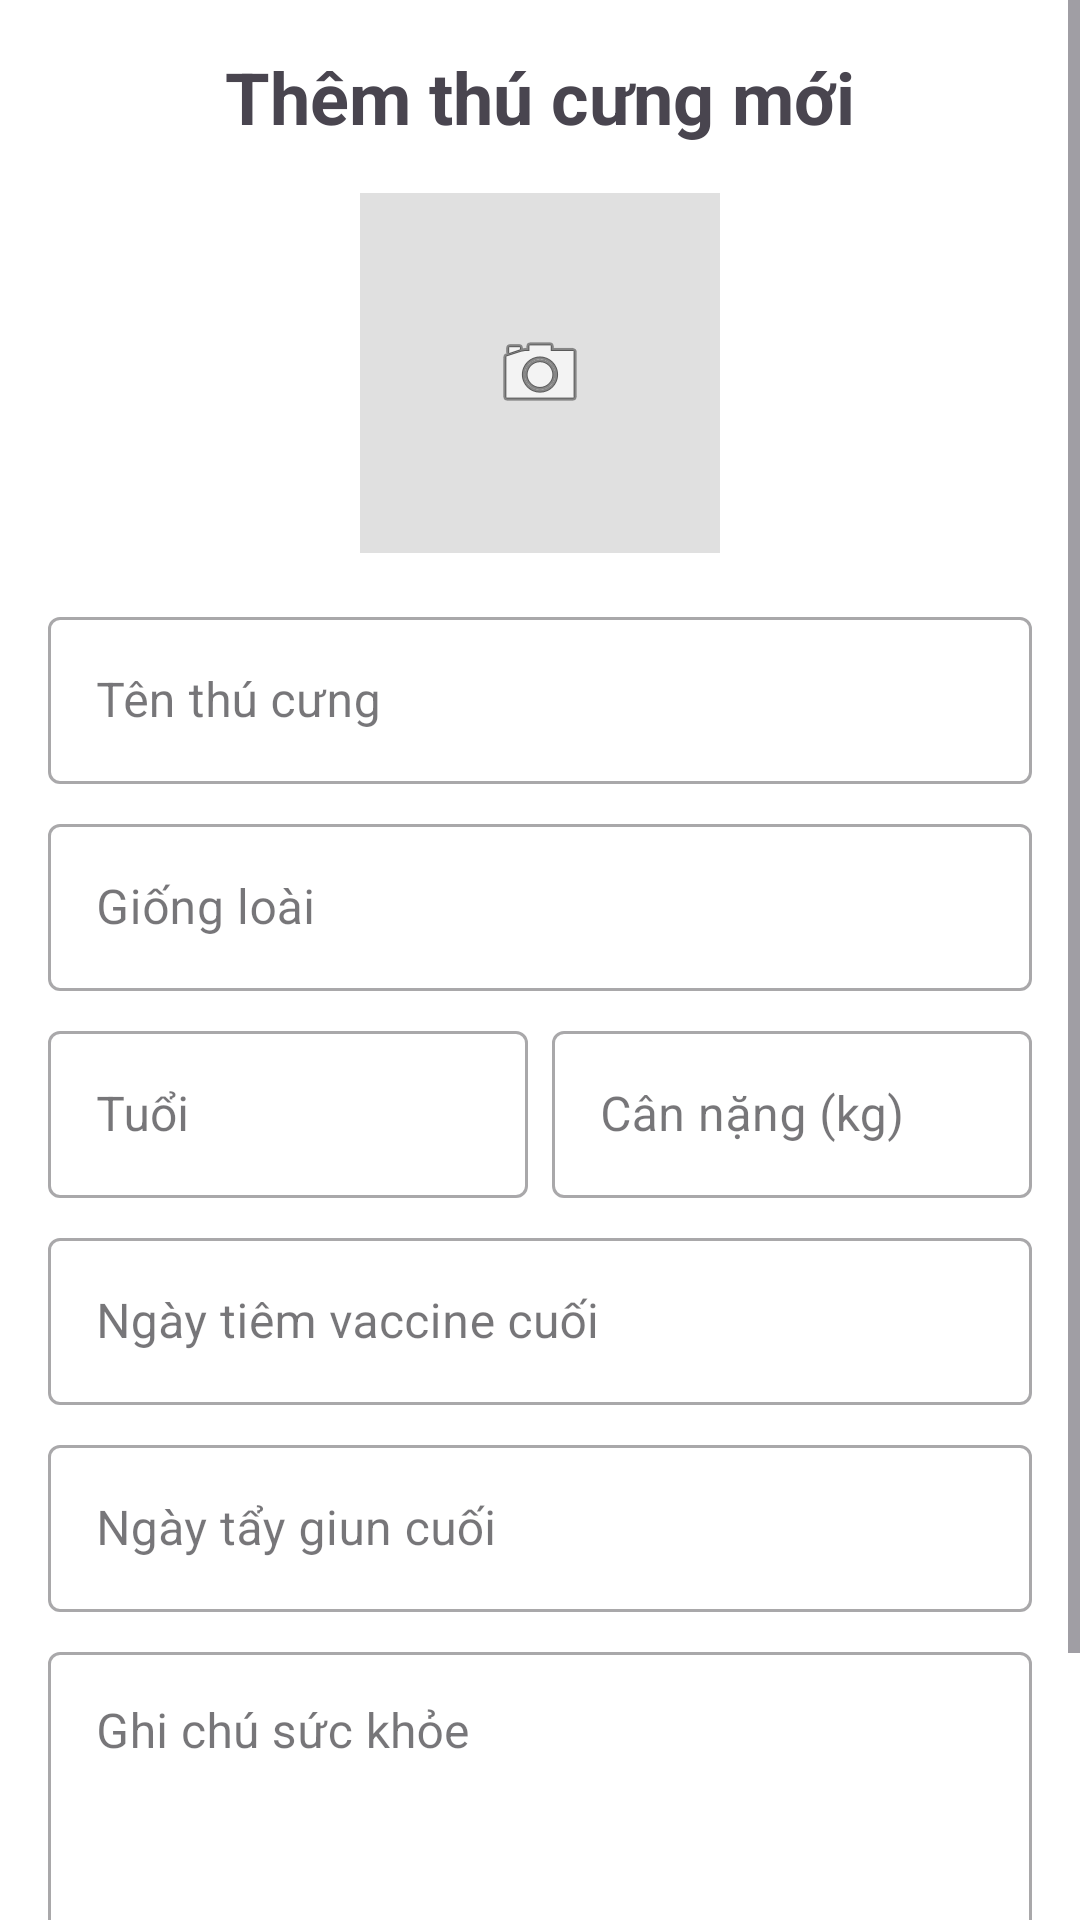

The Android layout XML behind this screen, and the referenced resources:
<!-- AndroidManifest.xml: application theme Theme.ChuXiPetCare -->
<!-- res/layout/activity_add_pet.xml -->
<?xml version="1.0" encoding="utf-8"?>
<ScrollView xmlns:android="http://schemas.android.com/apk/res/android"
    xmlns:app="http://schemas.android.com/apk/res-auto"
    xmlns:tools="http://schemas.android.com/tools"
    android:layout_width="match_parent"
    android:layout_height="match_parent"
    android:background="#FFFFFF"
    tools:context=".ui.view.AddPetActivity">
    <androidx.constraintlayout.widget.ConstraintLayout
        android:layout_width="match_parent"
        android:layout_height="wrap_content"
        android:padding="16dp">

        <TextView
            android:id="@+id/tvTitle"
            android:layout_width="wrap_content"
            android:layout_height="wrap_content"
            android:text="Thêm thú cưng mới"
            android:textSize="24sp"
            android:textStyle="bold"
            app:layout_constraintEnd_toEndOf="parent"
            app:layout_constraintStart_toStartOf="parent"
            app:layout_constraintTop_toTopOf="parent" />

        <ImageView
            android:id="@+id/ivPetAvatar"
            android:layout_width="120dp"
            android:layout_height="120dp"
            android:layout_marginTop="16dp"
            android:background="#E0E0E0"
            android:contentDescription="Ảnh thú cưng"
            android:scaleType="centerInside"
            android:src="@android:drawable/ic_menu_camera"
            app:layout_constraintEnd_toEndOf="parent"
            app:layout_constraintStart_toStartOf="parent"
            app:layout_constraintTop_toBottomOf="@id/tvTitle" />

        <com.google.android.material.textfield.TextInputLayout
            android:id="@+id/tilName"
            style="@style/Widget.MaterialComponents.TextInputLayout.OutlinedBox"
            android:layout_width="0dp"
            android:layout_height="wrap_content"
            android:layout_marginTop="16dp"
            app:layout_constraintEnd_toEndOf="parent"
            app:layout_constraintStart_toStartOf="parent"
            app:layout_constraintTop_toBottomOf="@id/ivPetAvatar">

            <com.google.android.material.textfield.TextInputEditText
                android:id="@+id/etName"
                android:layout_width="match_parent"
                android:layout_height="wrap_content"
                android:hint="Tên thú cưng"
                android:inputType="text" />
        </com.google.android.material.textfield.TextInputLayout>

        <com.google.android.material.textfield.TextInputLayout
            android:id="@+id/tilSpecies"
            style="@style/Widget.MaterialComponents.TextInputLayout.OutlinedBox"
            android:layout_width="0dp"
            android:layout_height="wrap_content"
            android:layout_marginTop="8dp"
            app:layout_constraintEnd_toEndOf="parent"
            app:layout_constraintStart_toStartOf="parent"
            app:layout_constraintTop_toBottomOf="@id/tilName">

            <com.google.android.material.textfield.TextInputEditText
                android:id="@+id/etSpecies"
                android:layout_width="match_parent"
                android:layout_height="wrap_content"
                android:hint="Giống loài"
                android:inputType="text" />
        </com.google.android.material.textfield.TextInputLayout>

        <LinearLayout
            android:id="@+id/llAgeWeight"
            android:layout_width="0dp"
            android:layout_height="wrap_content"
            android:layout_marginTop="8dp"
            android:orientation="horizontal"
            app:layout_constraintEnd_toEndOf="parent"
            app:layout_constraintStart_toStartOf="parent"
            app:layout_constraintTop_toBottomOf="@id/tilSpecies">

            <com.google.android.material.textfield.TextInputLayout
                android:id="@+id/tilAge"
                style="@style/Widget.MaterialComponents.TextInputLayout.OutlinedBox"
                android:layout_width="0dp"
                android:layout_height="wrap_content"
                android:layout_marginEnd="4dp"
                android:layout_weight="1">

                <com.google.android.material.textfield.TextInputEditText
                    android:id="@+id/etAge"
                    android:layout_width="match_parent"
                    android:layout_height="wrap_content"
                    android:hint="Tuổi"
                    android:inputType="number" />
            </com.google.android.material.textfield.TextInputLayout>

            <com.google.android.material.textfield.TextInputLayout
                android:id="@+id/tilWeight"
                style="@style/Widget.MaterialComponents.TextInputLayout.OutlinedBox"
                android:layout_width="0dp"
                android:layout_height="wrap_content"
                android:layout_marginStart="4dp"
                android:layout_weight="1">

                <com.google.android.material.textfield.TextInputEditText
                    android:id="@+id/etWeight"
                    android:layout_width="match_parent"
                    android:layout_height="wrap_content"
                    android:hint="Cân nặng (kg)"
                    android:inputType="numberDecimal" />
            </com.google.android.material.textfield.TextInputLayout>
        </LinearLayout>

        <com.google.android.material.textfield.TextInputLayout
            android:id="@+id/tilLastVaccine"
            style="@style/Widget.MaterialComponents.TextInputLayout.OutlinedBox"
            android:layout_width="0dp"
            android:layout_height="wrap_content"
            android:layout_marginTop="8dp"
            app:layout_constraintEnd_toEndOf="parent"
            app:layout_constraintStart_toStartOf="parent"
            app:layout_constraintTop_toBottomOf="@id/llAgeWeight">

            <com.google.android.material.textfield.TextInputEditText
                android:id="@+id/etLastVaccine"
                android:layout_width="match_parent"
                android:layout_height="wrap_content"
                android:hint="Ngày tiêm vaccine cuối"
                android:inputType="date" />
        </com.google.android.material.textfield.TextInputLayout>

        <com.google.android.material.textfield.TextInputLayout
            android:id="@+id/tilLastDeworming"
            style="@style/Widget.MaterialComponents.TextInputLayout.OutlinedBox"
            android:layout_width="0dp"
            android:layout_height="wrap_content"
            android:layout_marginTop="8dp"
            app:layout_constraintEnd_toEndOf="parent"
            app:layout_constraintStart_toStartOf="parent"
            app:layout_constraintTop_toBottomOf="@id/tilLastVaccine">

            <com.google.android.material.textfield.TextInputEditText
                android:id="@+id/etLastDeworming"
                android:layout_width="match_parent"
                android:layout_height="wrap_content"
                android:hint="Ngày tẩy giun cuối"
                android:inputType="date" />
        </com.google.android.material.textfield.TextInputLayout>

        <com.google.android.material.textfield.TextInputLayout
            android:id="@+id/tilHealthNotes"
            style="@style/Widget.MaterialComponents.TextInputLayout.OutlinedBox"
            android:layout_width="0dp"
            android:layout_height="wrap_content"
            android:layout_marginTop="8dp"
            app:layout_constraintEnd_toEndOf="parent"
            app:layout_constraintStart_toStartOf="parent"
            app:layout_constraintTop_toBottomOf="@id/tilLastDeworming">

            <com.google.android.material.textfield.TextInputEditText
                android:id="@+id/etNote"
                android:layout_width="match_parent"
                android:layout_height="wrap_content"
                android:gravity="top"
                android:hint="Ghi chú sức khỏe"
                android:lines="4"
                android:inputType="textMultiLine" />
        </com.google.android.material.textfield.TextInputLayout>

        <Button
            android:id="@+id/btnSave"
            android:layout_width="0dp"
            android:layout_height="wrap_content"
            android:layout_marginTop="16dp"
            android:text="Lưu lại"
            app:layout_constraintEnd_toEndOf="parent"
            app:layout_constraintStart_toStartOf="parent"
            app:layout_constraintTop_toBottomOf="@id/tilHealthNotes" />
    </androidx.constraintlayout.widget.ConstraintLayout>
</ScrollView>
<!-- resources referenced by this layout -->
<resources>
  <style name="Theme.ChuXiPetCare" parent="Base.Theme.ChuXiPetCare" />
  <style name="Base.Theme.ChuXiPetCare" parent="Theme.Material3.DayNight.NoActionBar">
          
          
      </style>
</resources>
